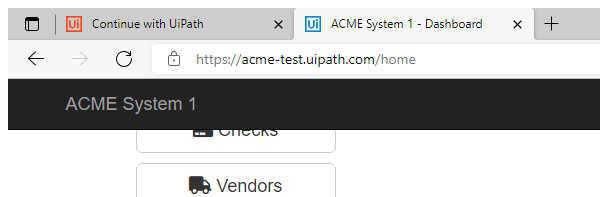
Task: Creating Generate Yearly Report Performer
Workflow: ACME MonthlyReport

Step 1: Attach Browser 'msedge.exe ACME' in window 'ACME System 1 - Dashboard' (msedge.exe)

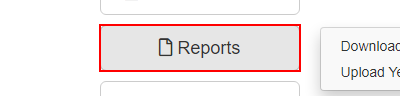
Step 2: click on the button 'Reports'
